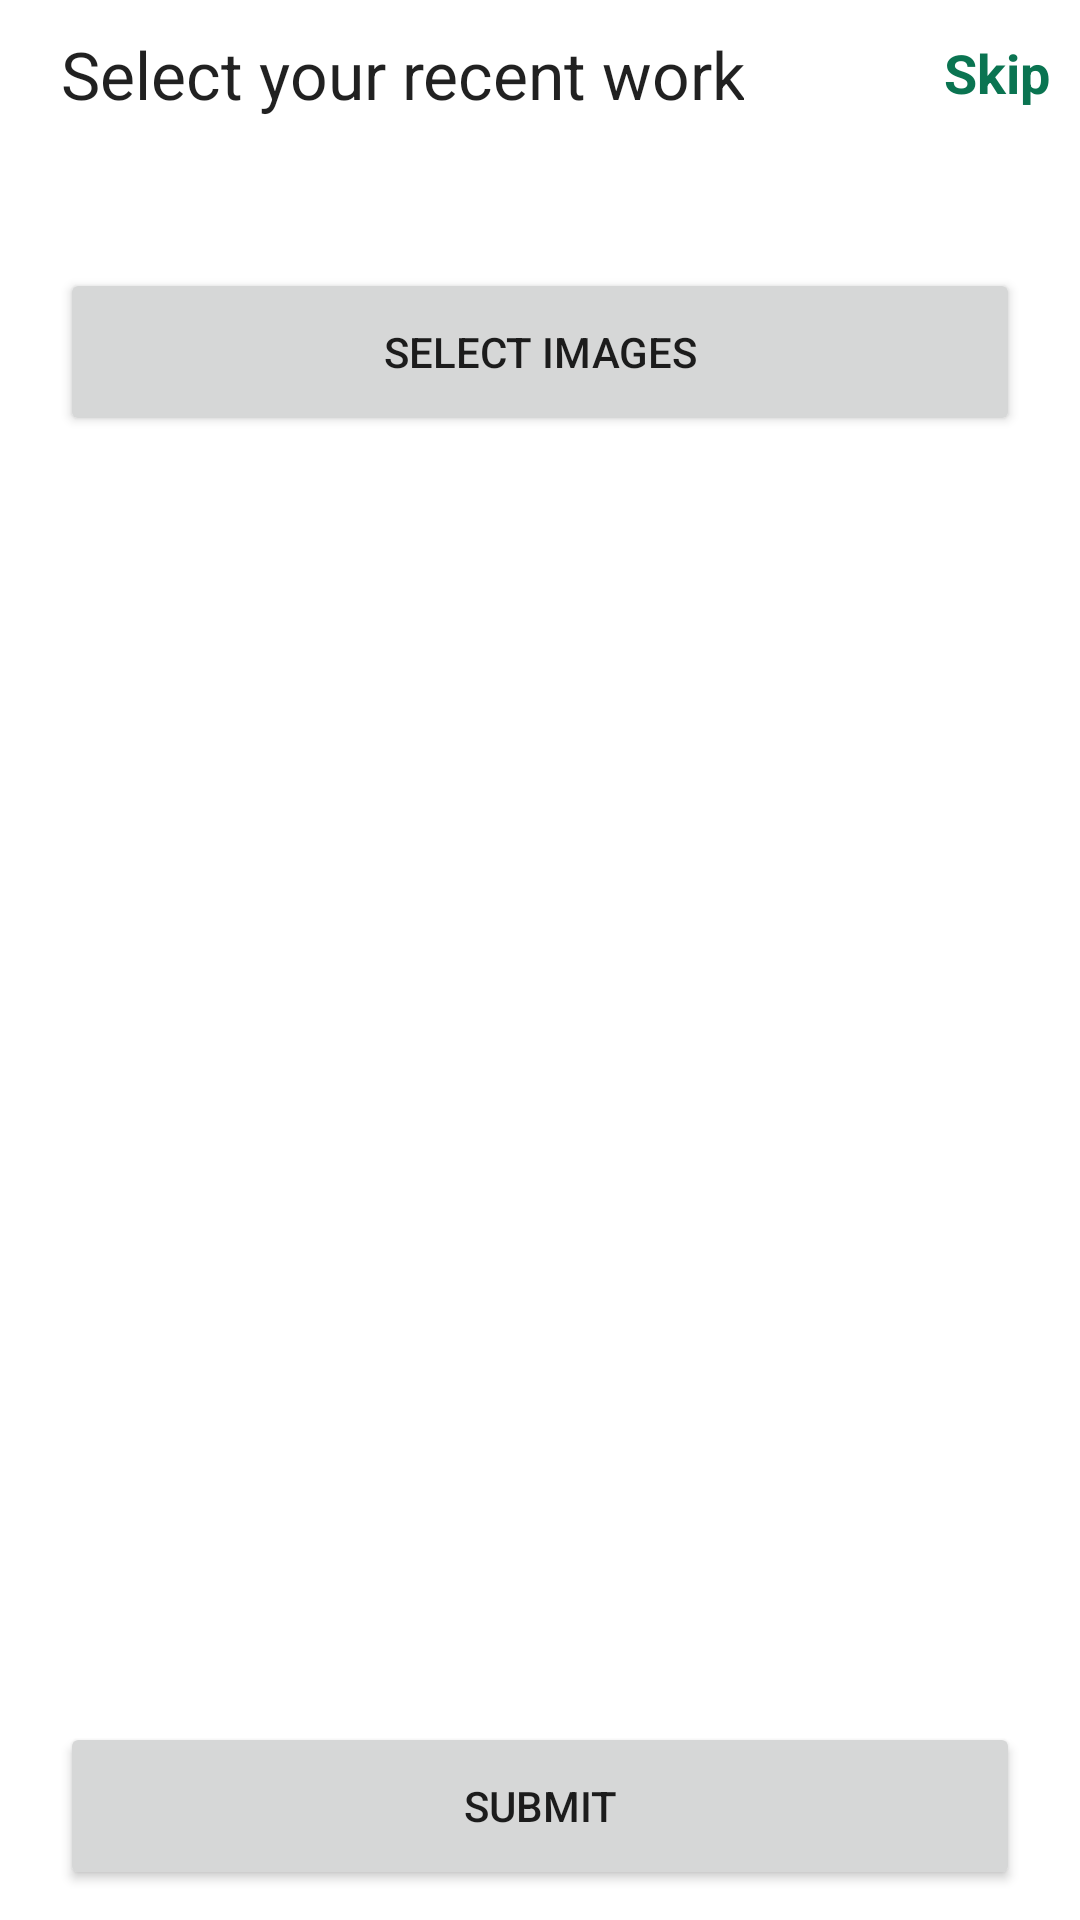

Produce the Android XML layout that renders to this screen, including the resource entries it uses.
<!-- AndroidManifest.xml: application theme Theme.FinalYearProject -->
<!-- res/layout/activity_get_recent_work.xml -->
<?xml version="1.0" encoding="utf-8"?>
<RelativeLayout xmlns:android="http://schemas.android.com/apk/res/android"
    xmlns:app="http://schemas.android.com/apk/res-auto"
    xmlns:tools="http://schemas.android.com/tools"
    android:layout_width="match_parent"
    android:layout_height="match_parent"
    android:orientation="vertical"
    tools:context=".activity.GetRecentWorkActivity">


    <TextView
        android:id="@+id/tvRecentWork"
        android:layout_width="wrap_content"
        android:layout_height="wrap_content"
        android:layout_marginStart="20dp"
        android:layout_marginTop="10dp"
        android:gravity="center"
        android:text="@string/recent_work"
        android:textAppearance="@style/TextAppearance.AppCompat.Large" />

    <TextView
        android:id="@+id/tvSkip"
        android:layout_width="wrap_content"
        android:layout_height="wrap_content"
        android:layout_alignParentEnd="true"
        android:layout_marginHorizontal="10dp"
        android:layout_marginTop="12dp"
        android:text="@string/skip"
        android:textColor="@color/green"
        android:textSize="18sp"
        android:textStyle="bold" />


    <androidx.recyclerview.widget.RecyclerView
        android:id="@+id/rvRecentWork"
        android:layout_width="wrap_content"
        android:layout_height="wrap_content"
        android:layout_below="@id/tvRecentWork"
        android:layout_marginStart="20dp"
        android:layout_marginTop="20dp"
        android:layout_marginEnd="20dp"
        android:layout_marginBottom="20dp"
        tools:itemCount="1"
        tools:listitem="@layout/recent_work_item" />

    <Button
        android:id="@+id/btnSelectImages"
        android:layout_width="match_parent"
        android:layout_height="wrap_content"
        android:layout_below="@id/rvRecentWork"
        android:layout_marginHorizontal="20dp"
        android:layout_marginVertical="10dp"
        android:minHeight="?attr/actionBarSize"
        android:text="Select Images" />

    <Button
        android:id="@+id/btnSubmitRecentWork"
        android:layout_width="match_parent"
        android:layout_height="wrap_content"
        android:layout_alignParentBottom="true"
        android:layout_marginHorizontal="20dp"
        android:layout_marginVertical="10dp"
        android:minHeight="?attr/actionBarSize"
        android:text="Submit" />

    <RelativeLayout
        android:id="@+id/rlProgressBar"
        android:layout_width="match_parent"
        android:layout_height="match_parent"
        android:background="@color/white"
        android:visibility="gone">

        <com.airbnb.lottie.LottieAnimationView
            android:id="@+id/animationView"
            android:layout_width="100dp"
            android:layout_height="100dp"
            android:layout_above="@id/tvInfo"
            android:layout_centerHorizontal="true"
            app:lottie_autoPlay="true"
            app:lottie_loop="true"
            app:lottie_rawRes="@raw/progress_bar_animation_lottie" />

        <TextView
            android:id="@+id/tvInfo"
            android:layout_width="match_parent"
            android:layout_height="wrap_content"
            android:layout_centerInParent="true"
            android:gravity="center"
            android:text="Have some patience"
            android:textColor="@color/green" />

    </RelativeLayout>
</RelativeLayout>
<!-- res/layout/recent_work_item.xml (included above) -->
<?xml version="1.0" encoding="utf-8"?>
<androidx.cardview.widget.CardView xmlns:android="http://schemas.android.com/apk/res/android"
    xmlns:app="http://schemas.android.com/apk/res-auto"
    android:id="@+id/cvRecentWorkItem"
    android:layout_width="100dp"
    android:layout_height="100dp"
    android:layout_marginVertical="10dp"
    android:elevation="5dp"
    android:layout_marginRight="25dp"
    app:cardCornerRadius="10dp">

    <ImageView
        android:id="@+id/ivWorkImage"
        android:layout_width="match_parent"
        android:layout_height="match_parent"
        android:scaleType="centerCrop"
        android:src="@drawable/ic_camera_dark" />
</androidx.cardview.widget.CardView>
<!-- resources referenced by this layout -->
<resources>
  <color name="green">#0A7451</color>
  <color name="white">#FFFFFFFF</color>
  <string name="recent_work">Select your recent work</string>
  <string name="skip">Skip</string>
  <style name="Theme.FinalYearProject" parent="Theme.MaterialComponents.Light.NoActionBar">
          
          <item name="colorPrimary">@color/green</item>
          <item name="colorPrimaryVariant">@color/green</item>
          <item name="colorOnPrimary">@color/white</item>
          
          <item name="colorSecondary">@color/teal_200</item>
          <item name="colorSecondaryVariant">@color/teal_700</item>
          <item name="colorOnSecondary">@color/black</item>
          
          <item name="android:statusBarColor">?attr/colorPrimaryVariant</item>
          <item name="windowActionBar">false</item>
          <item name="windowNoTitle">true</item>
      </style>
  <color name="teal_200">#FF03DAC5</color>
  <color name="teal_700">#FF018786</color>
  <color name="black">#FF000000</color>
</resources>
